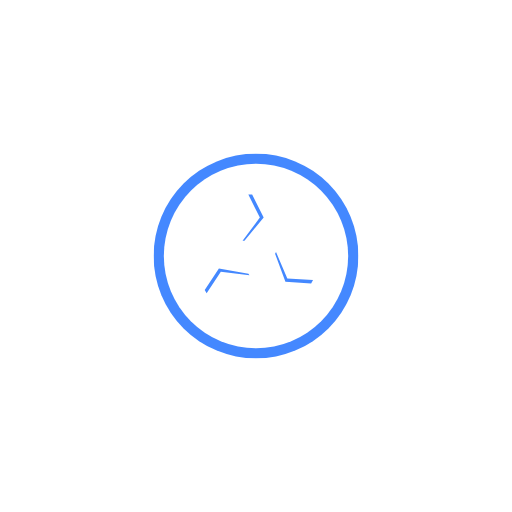
t = 0.00 s
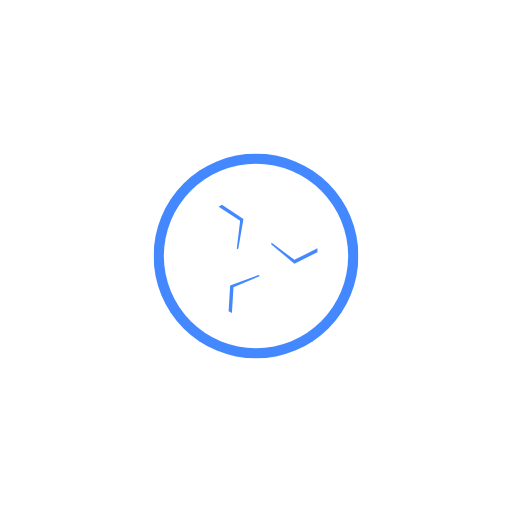
t = 1.25 s
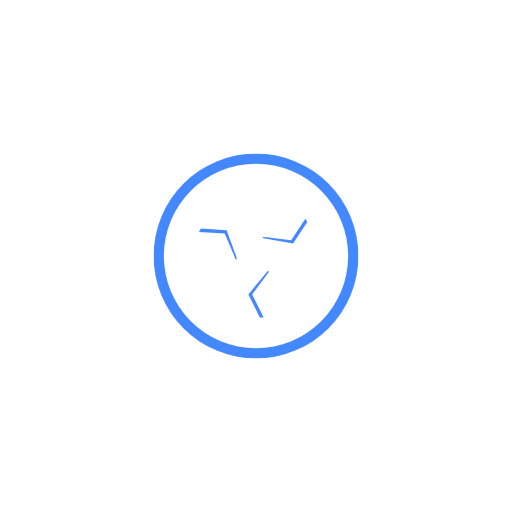
t = 2.50 s
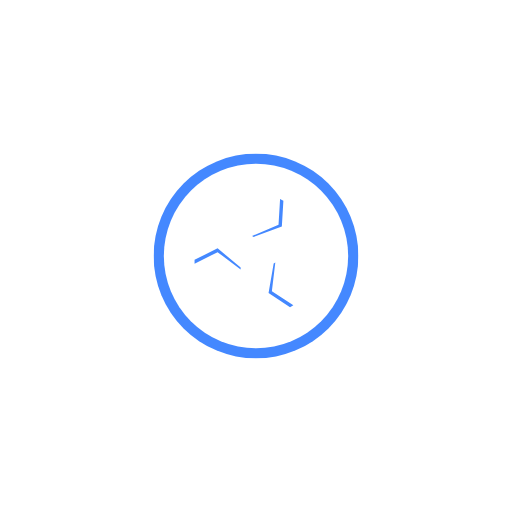
t = 3.75 s

The animated SVG that drew these frames (rendered in a browser with its animation timeline set to each time). Animation: 1 SMIL element (animateTransform=1); one cycle of 5.00 s, repeats indefinitely.

<?xml version="1.0" encoding="utf-8"?>
<!-- Generated with PSSVG 0.2.10 <https://github.com/StartAutomating/PSSVG> -->
<svg viewBox="0 0 500 500" xmlns:xlink="http://www.w3.org/1999/xlink" xmlns="http://www.w3.org/2000/svg">
  <symbol viewBox="0 0 100 100" id="psChevron">
    <polygon points="40,20 45,20 60,50 35,80 32.5,80 55,50" xmlns="http://www.w3.org/2000/svg" />
  </symbol>
  <mask id="psChevronMask">
    <rect x="150" y="150" height="200" width="200" fill="white" />
    <circle cx="250" cy="250" r="90" fill="black" />
    <use href="#psChevron" fill="white" height="75" y="35%" x="0" transform="rotate(0, 250, 250)" />
    <use href="#psChevron" fill="white" height="75" y="35%" x="0" transform="rotate(120, 250, 250)" />
    <use href="#psChevron" fill="white" height="75" y="35%" x="0" transform="rotate(240, 250, 250)" />
  </mask>
  <circle fill="#4488ff" cx="250" cy="250" r="100" mask="url(#psChevronMask)">
    <animateTransform attributeName="transform" from="0 250 250" to="360 250 250" dur="5s" repeatCount="indefinite" attributeType="xml" type="rotate" />
  </circle>
</svg>
